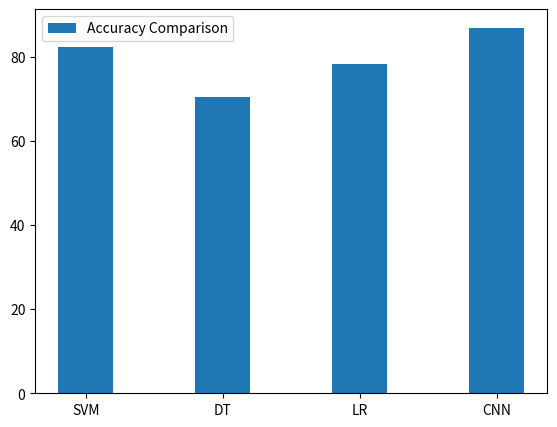

Write the Python code that produced this figure.
from matplotlib.pyplot import *
y1 = [82.4,70.5,78.3,87]
x = ["SVM","DT","LR","CNN"]
f = figure()
width = 0.4
fig = f.add_axes([0.1,0.1,0.8,0.8])
fig.bar([0,1,2,3],y1,label="Accuracy Comparison",width=width)
fig.legend()
xticks([0,1,2,3],x)
show()